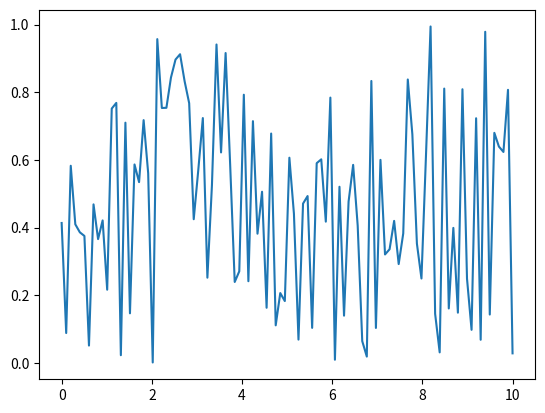

Python code for this plot: (Note: this script raises an exception after producing the figure.)

if __name__ == '__main__':
    import matplotlib.pyplot as plt
    import numpy as np

    # Show random data
    x = np.linspace(0, 10, 100)
    y = np.random.rand(100)
    plt.plot(x, y)
    plt.show()

    a = input()
    print(a)